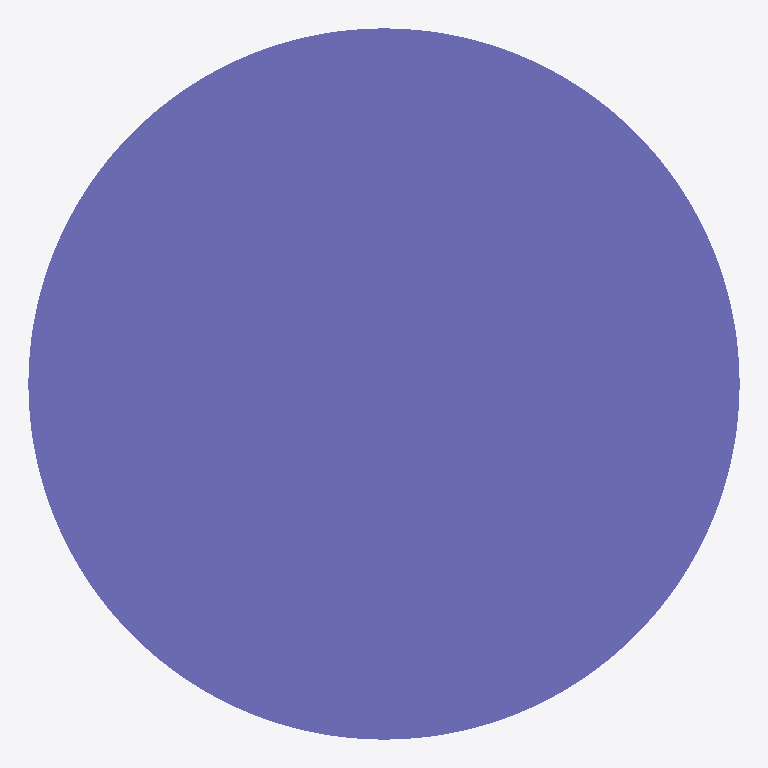
Plan cut of the same IFC building model at storey 'Default Building Storey' (level 0.00 m, cut at 1.40 m), seen from above with north up, elements coloured by IFC class: 1 column (violet). Cut surfaces are drawn darker.
Extent 450.0 m × 450.0 m × 3500.0 m (x, y, z). Storeys (1): Default Building Storey at 0.00 m. Elements (1): 1 IfcColumn.

HEADER;
FILE_DESCRIPTION(('ViewDefinition [CoordinationView]'),'2;1');
FILE_NAME('/Users/macbook/Desktop/BIM/data/rst_advanced/IfcColumn53.ifc','2018-08-31T00:12:48-0400',('Unknown Author','info@ifctoolsproject.com'),('Unknown Organization'),'IFC Tools Project - IFC2x3 Java Toolbox','IFC2x3 Java Toolbox 2.0','Unknown Authorizer');
FILE_SCHEMA(('IFC2X3'));
ENDSEC;
DATA;
#49=IFCPROJECT('262VcQDnLCxetVx0gUkClz',#41,'Default Project','Description of Default Project',$,$,$,(#44),#48);
#51=IFCBUILDING('3MqnauzgjArQJbSCKS_ylT',#41,'Default Building','Description',$,#50,$,$,.ELEMENT.,$,$,$);
#52=IFCBUILDINGSTOREY('2Muwwd1w11NAYut0LVZsvw',#41,'Default Building Storey','Description',$,#50,$,$,.ELEMENT.,$);
#1=IFCCOLUMN('18YHwga450Mw4Fy6M5t_87',#2,'M_Concrete-Round-Column:450mm:122556',$,'450mm',#3,#4,'122556');
ENDSEC;
